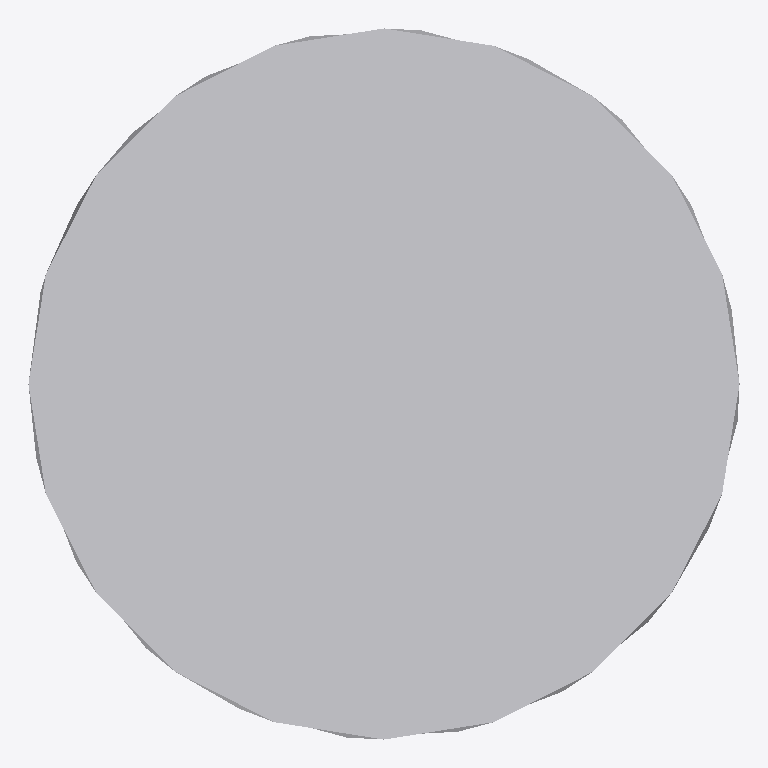
Plan cut of the same IFC building model at storey 'Default Building Storey' (level 0.00 m, cut at 1.40 m), seen from above with north up, elements coloured by IFC class: 1 other element (light grey). No cut surface shows.
Extent 0.008 m × 0.008 m × 0.060 m (x, y, z). Storeys (1): Default Building Storey at 0.00 m. Elements (1): 1 IfcBuildingElementProxy.

HEADER;
FILE_DESCRIPTION(('ViewDefinition [CoordinationView]'),'2;1');
FILE_NAME('','2023-06-15T16:06:22',(''),(''),'','SketchUp Pro 2015','');
FILE_SCHEMA(('IFC2X3'));
ENDSEC;
DATA;
#1=IFCPROJECT('2XLQ89rvf9Wgsgq7xWV_Fi',#2,'Default Project','Description of Default Project',$,$,$,(#20),#7);
#24=IFCSITE('2yDJCyadf98vSNQrbvtLzB',#2,'Default Site','Description of Default Site',$,#25,$,$,.ELEMENT.,(24,28,0),(54,25,0),10.0,$,$);
#30=IFCBUILDING('159p1k1LDC4wpmUna6Al1_',#2,'Default Building','Description of Default Building',$,#31,$,$,.ELEMENT.,$,$,#36);
#37=IFCBUILDINGSTOREY('3EfG_8Q_108gw3cVMIFdJ7',#2,'Default Building Storey','Description of Default Building Storey',$,#38,$,$,.ELEMENT.,0.0);
#47=IFCBUILDINGELEMENTPROXY('24k5IMc0PCNOcK1mDeNlnR',#2,'','Description of Object',$,#48,#53,$,$);
ENDSEC;
